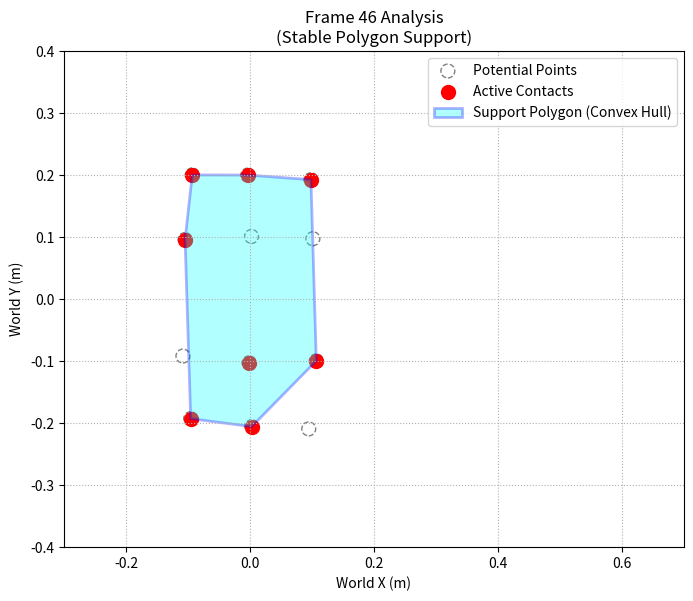
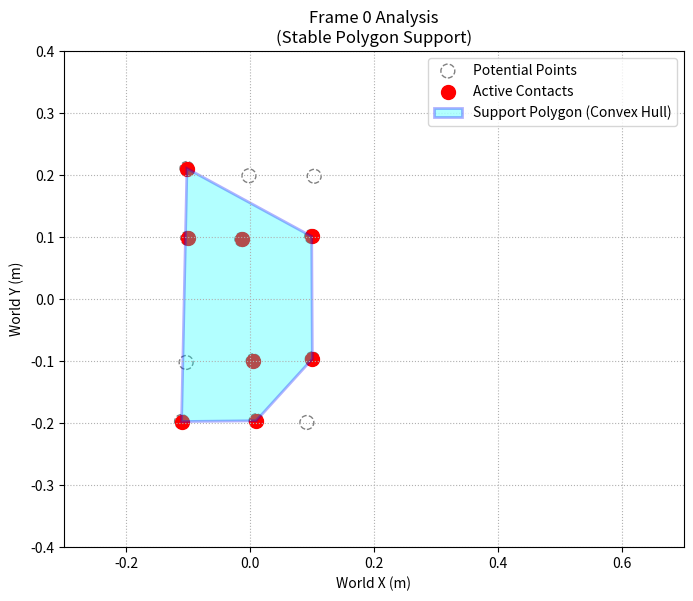
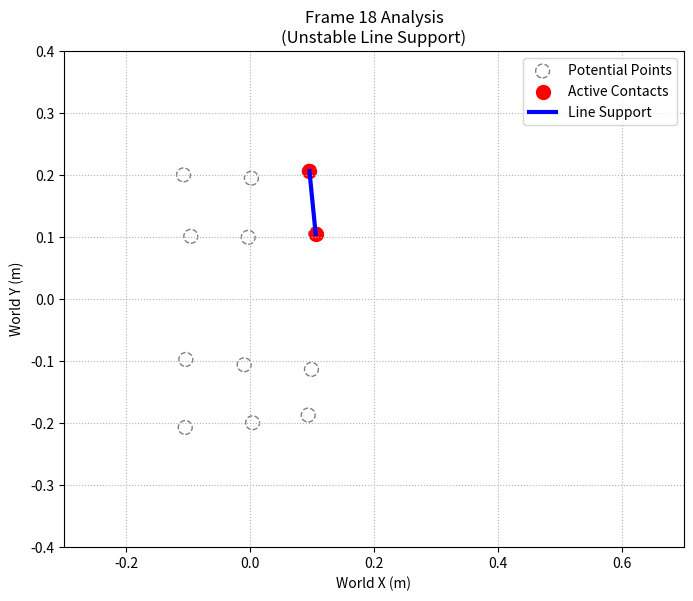

Generate these figures, in order, with matplotlib:
import numpy as np
from scipy.spatial import ConvexHull, QhullError
import matplotlib.pyplot as plt
import matplotlib.patches as patches


# ==========================================
# 1. 核心计算模块
# ==========================================

def compute_support_polygons_batch(contact_points_batch, contact_mask_batch):
    """
    批量计算双足机器人的支撑域凸包。

    Args:
        contact_points_batch (np.ndarray): 形状为 (Batch_Size, Max_Points, 2) 的坐标数据。
                                           例如 (4096, 12, 2)。
        contact_mask_batch (np.ndarray): 形状为 (Batch_Size, Max_Points) 的布尔或二值掩码。
                                         1 (True) 表示该点当前真实接触地面。

    Returns:
        list: 一个长度为 Batch_Size 的列表。列表中的每个元素都是一个 numpy 数组，
              表示该帧支撑域顶点的有序坐标 (按逆时针排列)，形状为 (N_vertices, 2)。
              注意：如果接触点少于3个，则返回这些点本身。
    """
    batch_size = contact_points_batch.shape[0]
    support_polygons_list = []

    for i in range(batch_size):
        # --- 步骤 1: 数据清洗 ---
        points_this_frame = contact_points_batch[i]  # shape (12, 2)
        mask_this_frame = contact_mask_batch[i]  # shape (12,)

        # 提取有效接触点
        # 假设 mask > 0.5 为有效接触
        valid_points = points_this_frame[mask_this_frame > 0.5]

        # [重要] 去重。如果多个传感器映射到同一个物理位置，不去重可能会导致 Qhull 错误。
        valid_points = np.unique(valid_points, axis=0)

        num_valid = valid_points.shape[0]

        # --- 步骤 2: 处理退化情况 (点数少于3) ---
        if num_valid < 3:
            # 0个点(空中)，1个点(点接触)，2个点(线接触)无法构成多边形区域。
            # 直接返回这些点作为支撑元素的表达。
            support_polygons_list.append(valid_points)
            continue

        # --- 步骤 3: 计算凸包 ---
        try:
            # 计算凸包
            hull = ConvexHull(valid_points)

            # hull.vertices 提供了构成凸包的点的索引，并且保证是逆时针顺序
            hull_vertices_coords = valid_points[hull.vertices]

            support_polygons_list.append(hull_vertices_coords)

        except QhullError:
            # [重要] 处理异常：例如所有有效点完美共线（这在仿真中很常见）。
            # 在这种情况下，凸包退化为一条线段。我们降级为返回所有有效点。
            print(f"Warning: Frame {i} points are collinear. Returning all points.")
            support_polygons_list.append(valid_points)

    return support_polygons_list


# ==========================================
# 2. 可视化验证模块
# ==========================================

def visualize_support_frame(all_points, mask, hull_polygon, frame_idx):
    """
    可视化单帧的接触状态和计算出的支撑域。
    """
    fig, ax = plt.subplots(figsize=(8, 8))

    # 1. 绘制所有潜在的传感器点位 (灰色空心)
    ax.scatter(all_points[:, 0], all_points[:, 1],
               s=100, facecolors='none', edgecolors='gray', linestyle='--', label='Potential Points')

    # 2. 绘制实际接触点 (红色实心)
    valid_points = all_points[mask > 0.5]
    if len(valid_points) > 0:
        ax.scatter(valid_points[:, 0], valid_points[:, 1],
                   s=100, c='red', marker='o', label='Active Contacts')

    # 3. 绘制支撑域凸包 (蓝色区域)
    N_hull = len(hull_polygon)
    title_suffix = ""
    if N_hull >= 3:
        # 创建多边形补片
        poly_patch = patches.Polygon(hull_polygon, closed=True,
                                     edgecolor='blue', facecolor='cyan',
                                     alpha=0.3, linewidth=2, label='Support Polygon (Convex Hull)')
        ax.add_patch(poly_patch)
        title_suffix = "(Stable Polygon Support)"
    elif N_hull == 2:
        # 线接触
        ax.plot(hull_polygon[:, 0], hull_polygon[:, 1], 'b-', linewidth=3, label='Line Support')
        title_suffix = "(Unstable Line Support)"
    elif N_hull == 1:
        title_suffix = "(Unstable Point Support)"
    else:
        title_suffix = "(No Contact - Flying)"

    # 设置图表属性
    ax.set_title(f"Frame {frame_idx} Analysis\n{title_suffix}")
    ax.set_xlabel("World X (m)")
    ax.set_ylabel("World Y (m)")
    ax.legend()
    ax.grid(True, linestyle=':')
    ax.set_aspect('equal', 'box')  # 保证坐标轴比例一致，否则形状会变形

    # 设置坐标轴范围以便观察 (根据模拟数据调整)
    ax.set_xlim(-0.3, 0.7)
    ax.set_ylim(-0.4, 0.4)

    plt.show()


# ==========================================
# 3. 数据模拟与主程序测试
# ==========================================

def generate_mock_biped_data(batch_size=4096):
    """
    生成模拟双足机器人的数据用于测试。
    包括两只脚的固定位置和随机的接触状态。
    """
    # 定义左脚和右脚相对于身体中心的标准位置 (假设每只脚6个点：4角+2中间)
    # 左脚中心大概在 y=+0.15, 右脚在 y=-0.15
    left_foot_template = np.array([
        [0.1, 0.1], [0.1, 0.2], [-0.1, 0.1], [-0.1, 0.2],  # 角点
        [0.0, 0.1], [0.0, 0.2]  # 中间点
    ])
    right_foot_template = np.array([
        [0.1, -0.2], [0.1, -0.1], [-0.1, -0.2], [-0.1, -0.1],
        [0.0, -0.2], [0.0, -0.1]
    ])

    # 组合成 12 个点的模板
    points_template = np.vstack([left_foot_template, right_foot_template])  # (12, 2)

    # 复制到整个 batch
    points_batch = np.tile(points_template, (batch_size, 1, 1))

    # 加上一些随机噪声模拟测量误差
    points_batch += np.random.normal(0, 0.005, points_batch.shape)

    # 生成随机 Mask 来模拟不同的行走阶段
    mask_batch = np.zeros((batch_size, 12))

    for i in range(batch_size):
        phase = np.random.rand()
        if phase < 0.4:
            # 左脚单支撑 (左侧6个点随机接触4-6个)
            mask_batch[i, 0:6] = np.random.rand(6) > 0.2
        elif phase < 0.8:
            # 右脚单支撑
            mask_batch[i, 6:12] = np.random.rand(6) > 0.2
        elif phase < 0.95:
            # 双脚支撑 (所有点随机接触)
            mask_batch[i, :] = np.random.rand(12) > 0.3
        else:
            # 跳跃/腾空 (几乎无接触)
            mask_batch[i, :] = np.random.rand(12) > 0.9

    return points_batch, mask_batch


if __name__ == "__main__":
    # 1. 生成模拟输入数据
    print("正在生成模拟数据 (4096帧)...")
    input_points, input_mask = generate_mock_biped_data(4096)
    print(f"输入数据形状: Points={input_points.shape}, Mask={input_mask.shape}")

    # 2. 执行计算
    print("\n正在计算所有帧的凸包...")
    results = compute_support_polygons_batch(input_points, input_mask)
    print("计算完成。")

    # 3. 挑选几个典型帧进行可视化验证
    print("\n开始可视化验证 (关闭弹窗以查看下一帧)...")

    # 挑选不同类型的帧进行展示
    frames_to_visualize = []

    # 找一个双脚支撑的帧 (顶点数通常 > 6)
    for i, res in enumerate(results):
        if len(res) >= 7:
            frames_to_visualize.append(i)
            break

    # 找一个单脚支撑的帧 (顶点数通常为 4-5)
    for i, res in enumerate(results):
        if 4 <= len(res) <= 5:
            frames_to_visualize.append(i)
            break

    # 找一个退化情况的帧 (例如只有2点线接触)
    for i, res in enumerate(results):
        if len(res) == 2:
            frames_to_visualize.append(i)
            break

    # 如果没找到特殊的，就随机看前几个
    if not frames_to_visualize:
        frames_to_visualize = [0, 100, 500]

    for frame_idx in frames_to_visualize:
        print(f"可视化第 {frame_idx} 帧: 计算出的凸包顶点数 = {len(results[frame_idx])}")
        visualize_support_frame(
            input_points[frame_idx],
            input_mask[frame_idx],
            results[frame_idx],
            frame_idx
        )

    print("\n验证结束。")
